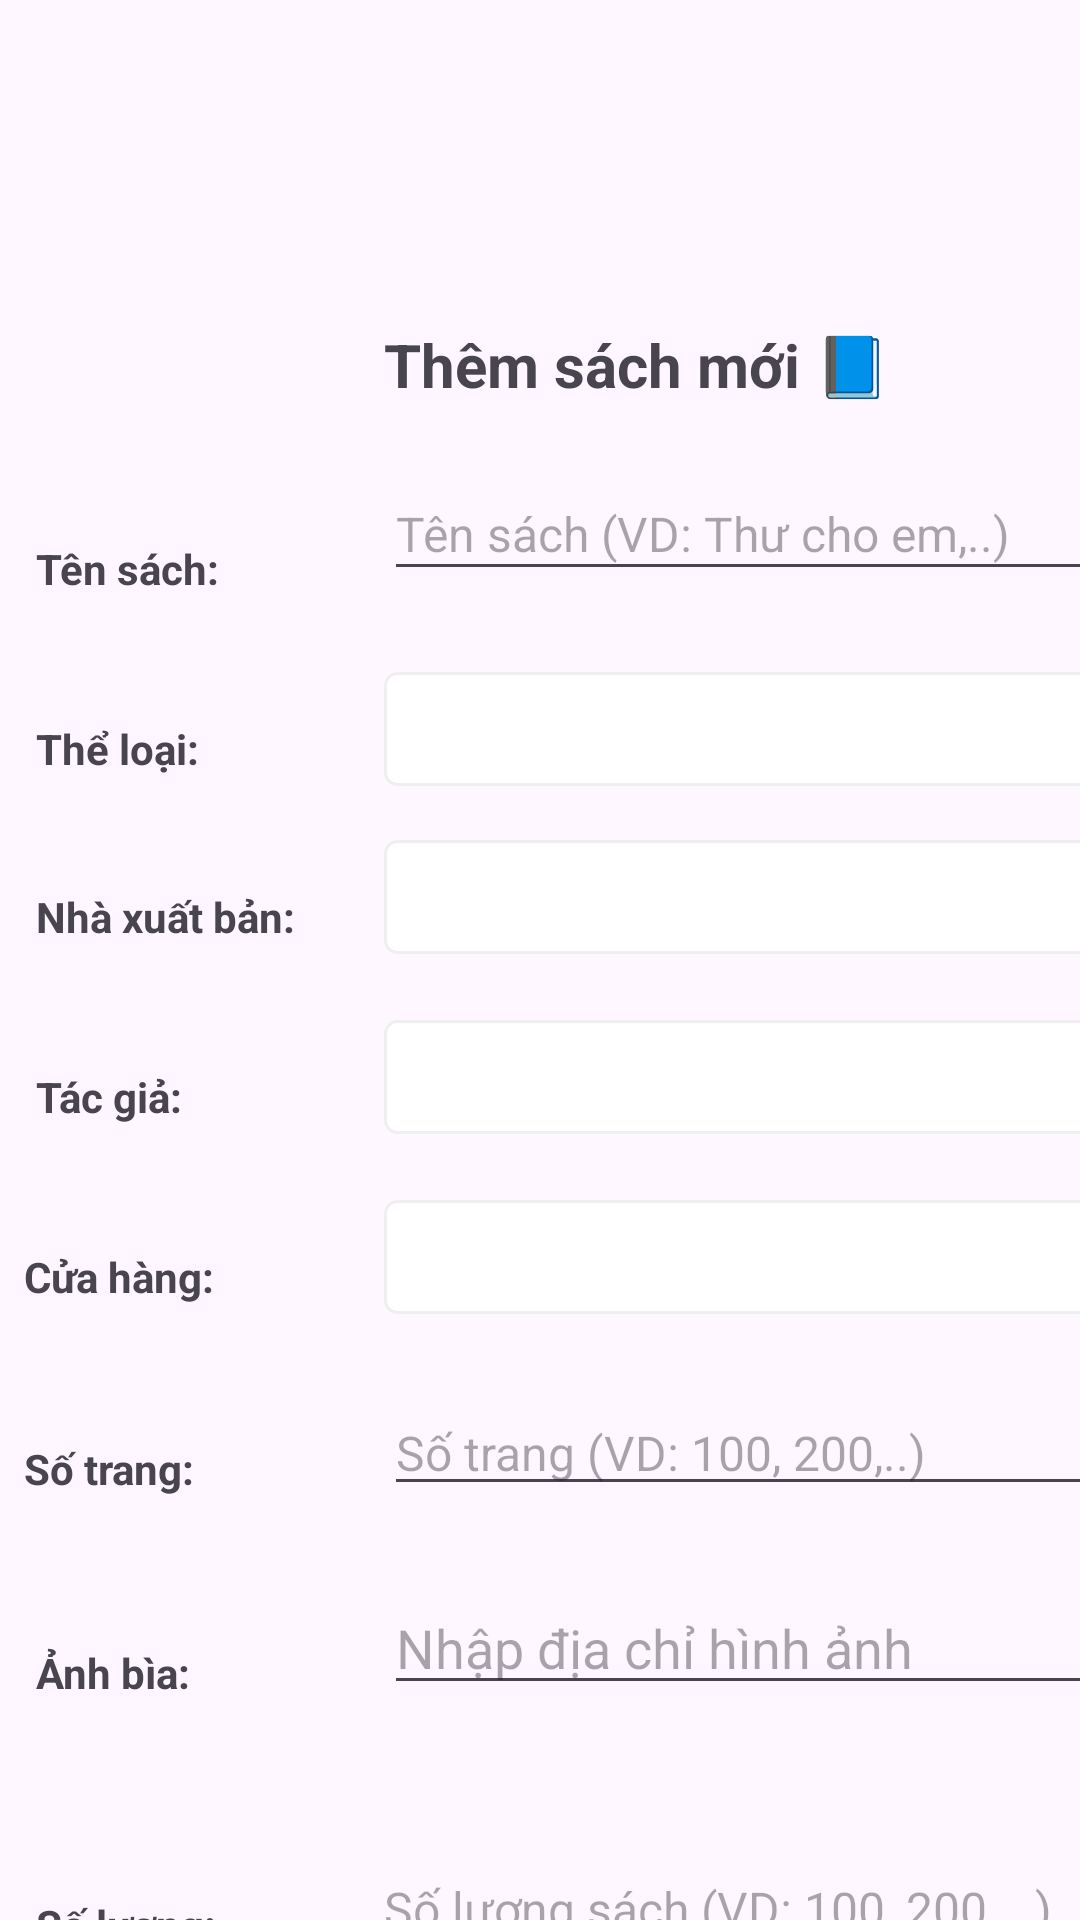

Here is an Android app screen rendered from its layout file. Give the layout XML and the strings, colors and styles it references.
<!-- AndroidManifest.xml: application theme Theme.FinalReportAndroid -->
<!-- res/layout/activity_create_new_book.xml -->
<?xml version="1.0" encoding="utf-8"?>
<androidx.constraintlayout.widget.ConstraintLayout xmlns:android="http://schemas.android.com/apk/res/android"
    xmlns:app="http://schemas.android.com/apk/res-auto"
    xmlns:tools="http://schemas.android.com/tools"
    android:id="@+id/main"
    android:layout_width="match_parent"
    android:layout_height="match_parent"
    tools:context=".interfaces.administrative.create.CreateNewBook">

    <EditText
        android:id="@+id/txt_book_name"
        android:layout_width="252dp"
        android:layout_height="41dp"
        android:layout_marginStart="128dp"
        android:layout_marginTop="156dp"
        android:hint="Tên sách (VD: Thư cho em,..)"
        android:textSize="16sp"
        app:layout_constraintStart_toStartOf="parent"
        app:layout_constraintTop_toTopOf="parent" />

    <TextView
        android:id="@+id/textView126"
        android:layout_width="wrap_content"
        android:layout_height="wrap_content"
        android:layout_marginStart="8dp"
        android:layout_marginTop="480dp"
        android:text="Số trang:"
        android:textStyle="bold"
        app:layout_constraintStart_toStartOf="parent"
        app:layout_constraintTop_toTopOf="parent" />

    <EditText
        android:id="@+id/txt_book_page"
        android:layout_width="252dp"
        android:layout_height="38dp"
        android:layout_marginStart="128dp"
        android:layout_marginTop="464dp"
        android:hint="Số trang (VD: 100, 200,..)"
        android:inputType="number"
        android:textSize="16sp"
        app:layout_constraintStart_toStartOf="parent"
        app:layout_constraintTop_toTopOf="parent" />

    <TextView
        android:id="@+id/textView125"
        android:layout_width="wrap_content"
        android:layout_height="wrap_content"
        android:layout_marginStart="8dp"
        android:layout_marginTop="416dp"
        android:text="Cửa hàng:"
        android:textStyle="bold"
        app:layout_constraintStart_toStartOf="parent"
        app:layout_constraintTop_toTopOf="parent" />

    <TextView
        android:id="@+id/textView123"
        android:layout_width="wrap_content"
        android:layout_height="wrap_content"
        android:layout_marginStart="12dp"
        android:layout_marginTop="356dp"
        android:text="Tác giả:"
        android:textStyle="bold"
        app:layout_constraintStart_toStartOf="parent"
        app:layout_constraintTop_toTopOf="parent" />

    <TextView
        android:id="@+id/textView5"
        android:layout_width="wrap_content"
        android:layout_height="wrap_content"
        android:layout_marginStart="12dp"
        android:layout_marginTop="240dp"
        android:text="Thể loại:"
        android:textStyle="bold"
        app:layout_constraintStart_toStartOf="parent"
        app:layout_constraintTop_toTopOf="parent" />

    <TextView
        android:id="@+id/textView127"
        android:layout_width="wrap_content"
        android:layout_height="wrap_content"
        android:layout_marginStart="12dp"
        android:layout_marginTop="548dp"
        android:text="Ảnh bìa:"
        android:textStyle="bold"
        app:layout_constraintStart_toStartOf="parent"
        app:layout_constraintTop_toTopOf="parent" />

    <TextView
        android:id="@+id/textView6"
        android:layout_width="wrap_content"
        android:layout_height="wrap_content"
        android:layout_marginStart="128dp"
        android:layout_marginTop="108dp"
        android:text="Thêm sách mới 📘"
        android:textSize="20dp"
        android:textStyle="bold"
        app:layout_constraintStart_toStartOf="parent"
        app:layout_constraintTop_toTopOf="parent" />

    <Spinner
        android:id="@+id/spinner_author"
        android:layout_width="252dp"
        android:layout_height="38dp"
        android:layout_marginStart="128dp"
        android:layout_marginTop="340dp"
        android:background="@drawable/spinner_background"
        android:hint="Select Author"
        android:textColor="@color/gray"
        app:layout_constraintStart_toStartOf="parent"
        app:layout_constraintTop_toTopOf="parent" />

    <TextView
        android:id="@+id/textView4"
        android:layout_width="wrap_content"
        android:layout_height="wrap_content"
        android:layout_marginStart="12dp"
        android:layout_marginTop="180dp"
        android:text="Tên sách:"
        android:textStyle="bold"
        app:layout_constraintStart_toStartOf="parent"
        app:layout_constraintTop_toTopOf="parent" />

    <Button
        android:id="@+id/btn_add_book"
        android:layout_width="120dp"
        android:layout_height="wrap_content"
        android:layout_marginStart="156dp"
        android:layout_marginTop="744dp"
        android:backgroundTint="@color/red"
        android:textColor="@color/white"
        android:text="Thêm sách"
        app:layout_constraintStart_toStartOf="parent"
        app:layout_constraintTop_toTopOf="parent" />

    <EditText
        android:id="@+id/txt_book_quantity"
        android:layout_width="252dp"
        android:layout_height="38dp"
        android:layout_marginStart="124dp"
        android:layout_marginTop="616dp"
        android:hint="Số lượng sách (VD: 100, 200,...)"
        android:inputType="number"
        android:textSize="16sp"
        app:layout_constraintStart_toStartOf="parent"
        app:layout_constraintTop_toTopOf="parent" />

    <EditText
        android:id="@+id/txt_book_price"
        android:layout_width="252dp"
        android:layout_height="38dp"
        android:layout_marginStart="128dp"
        android:layout_marginTop="680dp"
        android:hint="Giá sách (VND)"
        android:inputType="numberDecimal"
        android:textSize="16sp"
        app:layout_constraintStart_toStartOf="parent"
        app:layout_constraintTop_toTopOf="parent" />

    <TextView
        android:id="@+id/textView129"
        android:layout_width="wrap_content"
        android:layout_height="wrap_content"
        android:layout_marginStart="12dp"
        android:layout_marginTop="692dp"
        android:text="Giá:"
        android:textStyle="bold"
        app:layout_constraintStart_toStartOf="parent"
        app:layout_constraintTop_toTopOf="parent" />

    <TextView
        android:id="@+id/textView128"
        android:layout_width="wrap_content"
        android:layout_height="wrap_content"
        android:layout_marginStart="12dp"
        android:layout_marginTop="632dp"
        android:text="Số lượng:"
        android:textStyle="bold"
        app:layout_constraintStart_toStartOf="parent"
        app:layout_constraintTop_toTopOf="parent" />

    <Spinner
        android:id="@+id/spinner_store"
        android:layout_width="252dp"
        android:layout_height="38dp"
        android:layout_marginStart="128dp"
        android:layout_marginTop="400dp"
        android:background="@drawable/spinner_background"
        android:hint="Select Store"
        android:textColor="@color/gray"
        app:layout_constraintStart_toStartOf="parent"
        app:layout_constraintTop_toTopOf="parent" />

    <Spinner
        android:id="@+id/spinner_category"
        android:layout_width="252dp"
        android:layout_height="38dp"
        android:layout_marginStart="128dp"
        android:layout_marginTop="224dp"
        android:background="@drawable/spinner_background"
        android:hint="Select Type of Book"
        android:textColor="@color/gray"
        app:layout_constraintStart_toStartOf="parent"
        app:layout_constraintTop_toTopOf="parent" />

    <Spinner
        android:id="@+id/spinner_publisher"
        android:layout_width="252dp"
        android:layout_height="38dp"
        android:layout_marginStart="128dp"
        android:layout_marginTop="280dp"
        android:background="@drawable/spinner_background"
        android:hint="Select Publisher"
        android:textColor="@color/gray"
        app:layout_constraintStart_toStartOf="parent"
        app:layout_constraintTop_toTopOf="parent" />

    <TextView
        android:id="@+id/textView122"
        android:layout_width="wrap_content"
        android:layout_height="wrap_content"
        android:layout_marginStart="12dp"
        android:layout_marginTop="296dp"
        android:text="Nhà xuất bản:"
        android:textStyle="bold"
        app:layout_constraintStart_toStartOf="parent"
        app:layout_constraintTop_toTopOf="parent" />

    <EditText
        android:id="@+id/edtBookImage"
        android:layout_width="252dp"
        android:layout_height="wrap_content"
        android:layout_marginStart="128dp"
        android:layout_marginTop="527dp"
        android:ems="10"
        android:inputType="text"
        android:hint="Nhập địa chỉ hình ảnh"
        app:layout_constraintStart_toStartOf="parent"
        app:layout_constraintTop_toTopOf="parent" />

</androidx.constraintlayout.widget.ConstraintLayout>
<!-- resources referenced by this layout -->
<resources>
  <color name="gray">#E0E0E0</color>
  <color name="red">#c92127</color>
  <color name="white">#FFFFFFFF</color>
  <!-- drawable spinner_background (drawable) -->
  <?xml version="1.0" encoding="utf-8"?>
  <shape xmlns:android="http://schemas.android.com/apk/res/android">
      <solid android:color="@android:color/white" />
      <corners android:radius="4dp" />
      <stroke
          android:width="1dp"
          android:color="@color/black1" /> 
  </shape>
  <style name="Theme.FinalReportAndroid" parent="Base.Theme.FinalReportAndroid" />
  <color name="black1">#EFEFEF</color>
  <style name="Base.Theme.FinalReportAndroid" parent="Theme.Material3.DayNight.NoActionBar">
          
          
      </style>
</resources>
